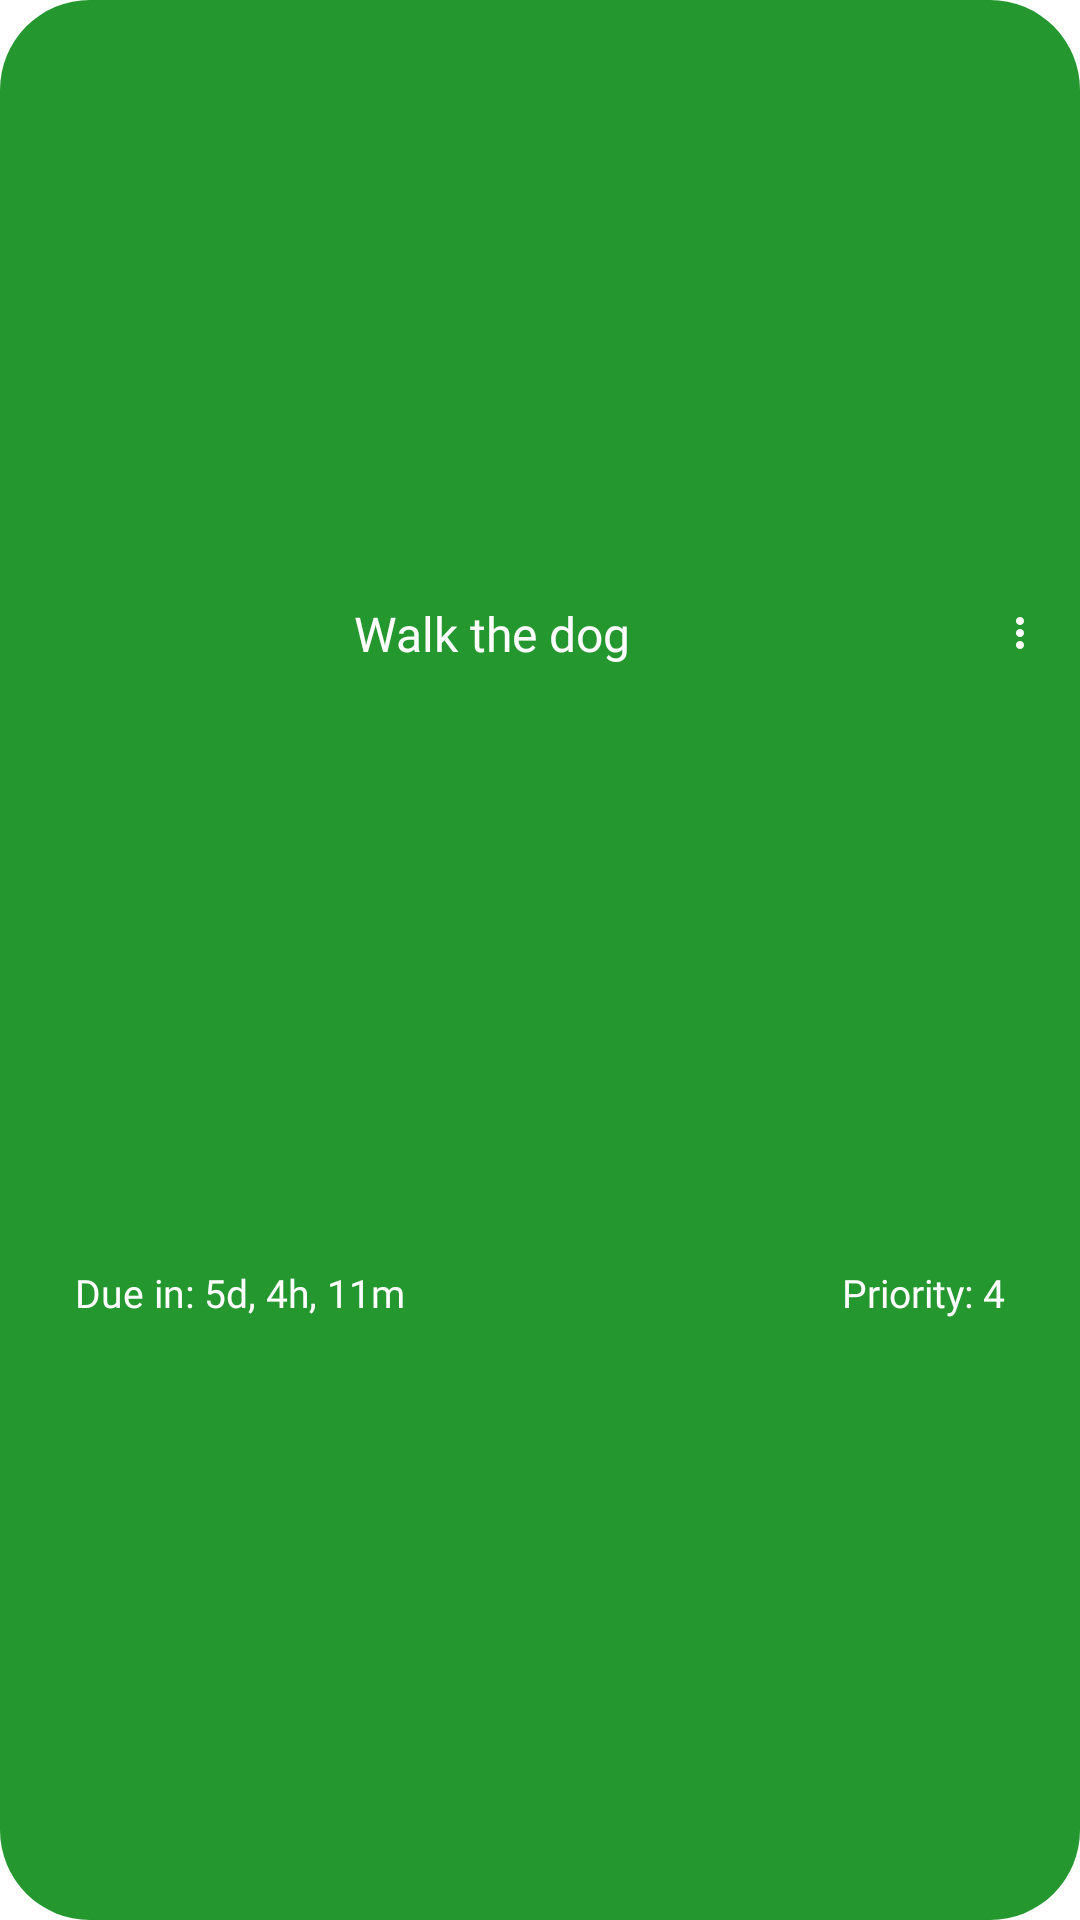

Layout XML and referenced resources for this Android screen:
<!-- AndroidManifest.xml: application theme Theme.LicentaRotaruTeodorGabriel -->
<!-- res/layout/custom_task_row.xml -->
<?xml version="1.0" encoding="utf-8"?>
<androidx.constraintlayout.widget.ConstraintLayout xmlns:android="http://schemas.android.com/apk/res/android"
    xmlns:app="http://schemas.android.com/apk/res-auto"
    android:id="@+id/constraintLayoutCustomTaskRow"
    android:layout_width="match_parent"
    android:layout_height="wrap_content"
    android:background="@drawable/round_corners_green">

    <androidx.constraintlayout.widget.Guideline
        android:id="@+id/customTaskRowGuidelineMiddle"
        android:layout_width="wrap_content"
        android:layout_height="wrap_content"
        android:orientation="vertical"
        app:layout_constraintGuide_percent="0.5" />


    <TextView
        android:id="@+id/tvTaskName"
        android:layout_width="0dp"
        android:layout_marginStart="8dp"
        android:layout_height="wrap_content"
        android:fontFamily="@font/russo_one"
        android:gravity="center"
        android:text="Walk the dog"
        android:textColor="@color/white"
        android:textSize="16sp"
        app:layout_constraintBottom_toBottomOf="@id/btnIndividualTaskOptionsMenu"
        app:layout_constraintEnd_toStartOf="@id/btnIndividualTaskOptionsMenu"
        app:layout_constraintStart_toStartOf="parent"
        app:layout_constraintTop_toTopOf="@id/btnIndividualTaskOptionsMenu" />

    <ImageButton
        android:id="@+id/btnIndividualTaskOptionsMenu"
        android:layout_width="wrap_content"
        android:layout_height="wrap_content"
        android:backgroundTint="@color/transparent"
        android:src="@drawable/ic_baseline_more_vert_12"
        app:layout_constraintBottom_toTopOf="@id/tvTaskPriority"
        app:layout_constraintEnd_toEndOf="parent"
        app:layout_constraintStart_toEndOf="@id/tvTaskName"
        app:layout_constraintTop_toTopOf="parent" />

    <TextView
        android:id="@+id/tvTaskDueDate"
        android:layout_width="0dp"
        android:layout_height="wrap_content"
        android:fontFamily="@font/russo_one"
        android:gravity="start"
        android:layout_marginStart="25sp"
        android:text="Due in: 5d, 4h, 11m"
        android:textColor="@color/white"
        android:textSize="13sp"
        app:layout_constraintBottom_toBottomOf="parent"
        app:layout_constraintEnd_toStartOf="@id/customTaskRowGuidelineMiddle"
        app:layout_constraintStart_toStartOf="parent"
        app:layout_constraintTop_toBottomOf="@id/tvTaskName" />


    <TextView
        android:id="@+id/tvTaskPriority"
        android:layout_width="0dp"
        android:layout_height="wrap_content"
        android:fontFamily="@font/russo_one"
        android:gravity="end"
        android:text="Priority: 4"
        android:layout_marginEnd="25dp"
        android:textColor="@color/white"
        android:textSize="13sp"
        app:layout_constraintBottom_toBottomOf="parent"
        app:layout_constraintEnd_toEndOf="parent"
        app:layout_constraintStart_toEndOf="@id/customTaskRowGuidelineMiddle"
        app:layout_constraintTop_toBottomOf="@id/tvTaskName" />

</androidx.constraintlayout.widget.ConstraintLayout>
<!-- resources referenced by this layout -->
<resources>
  <color name="transparent">#00000000</color>
  <color name="white">#FFFFFFFF</color>
  <!-- drawable ic_baseline_more_vert_12 (drawable) -->
  <vector android:height="16dp" android:tint="#FFFFFF"
      android:viewportHeight="24" android:viewportWidth="24"
      android:width="16dp" xmlns:android="http://schemas.android.com/apk/res/android">
      <path android:fillColor="@android:color/white" android:pathData="M12,8c1.1,0 2,-0.9 2,-2s-0.9,-2 -2,-2 -2,0.9 -2,2 0.9,2 2,2zM12,10c-1.1,0 -2,0.9 -2,2s0.9,2 2,2 2,-0.9 2,-2 -0.9,-2 -2,-2zM12,16c-1.1,0 -2,0.9 -2,2s0.9,2 2,2 2,-0.9 2,-2 -0.9,-2 -2,-2z"/>
  </vector>
  <!-- drawable round_corners_green (drawable) -->
  <?xml version="1.0" encoding="utf-8"?>
  <shape xmlns:android="http://schemas.android.com/apk/res/android">
      <corners android:radius="30dp"/>
      <solid android:color="@color/main_green"/>
  </shape>
  <style name="Theme.LicentaRotaruTeodorGabriel" parent="Theme.MaterialComponents.DayNight.NoActionBar">
          
          <item name="colorPrimary">@color/main_green</item>
          <item name="colorPrimaryVariant">@color/black</item>
          <item name="colorOnPrimary">@color/white</item>
          
          <item name="colorSecondary">@color/white</item>
          <item name="colorSecondaryVariant">@color/modern_blue</item>
          <item name="colorOnSecondary">@color/white</item>
          
          <item name="android:statusBarColor" tools:targetApi="l">?attr/colorPrimaryVariant</item>
          
      </style>
  <color name="main_green">#24972F</color>
  <color name="black">#FF000000</color>
  <color name="modern_blue">#2c90f2</color>
</resources>
